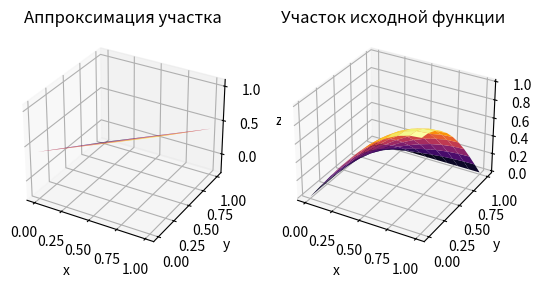
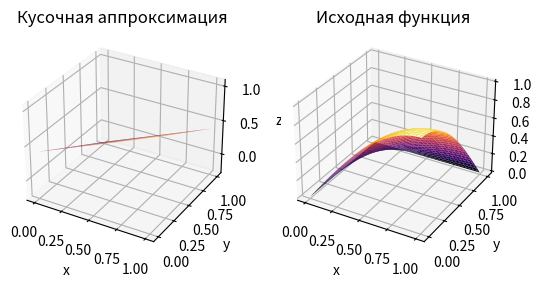

Source code (Python) for these figures, in order:
import math

from matplotlib import pyplot as plt
import numpy as np
import csv
from typing import List, Tuple, Callable, Any

Vector = List[float]   # список вещественных чисел
Matrix = List[Vector]  # список векторов


def lin_space(start: float, stop: float, size: int) -> Vector:
    result: Vector = [0.0 for i in range(size)]
    step:   float  = (stop - start) / (size - 1)
    value:  float  = start
    for i in range(size):
        result[i] = value
        value    += step
    return result


def get_rows_and_cols_count(matrix: Matrix) -> Tuple[int, int]:
    """
    Получение размеров матрицы
    :param matrix: матрица
    :return:       кортеж [строки, столбцы]
    """
    return len(matrix), len(matrix[0])


def get_row(matrix: Matrix, row: int) -> Vector:
    rows, cols = get_rows_and_cols_count(matrix)
    result: Vector = list()
    for col in range(cols):
        result.append(matrix[row][col])
    return result


def get_col(matrix: Matrix, col: int) -> Vector:
    rows, cols = get_rows_and_cols_count(matrix)
    result: Vector = list()
    for row in range(rows):
        result.append(matrix[row][col])
    return result


def insert_row(matrix: Matrix, row: Vector, index: int) -> None:
    matrix.insert(index, row)


def add_row(matrix: Matrix, row: Vector) -> None:
    rows, cols = get_rows_and_cols_count(matrix)
    insert_row(matrix, row, rows)


def insert_col(matrix: Matrix, col: Vector, index: int) -> None:
    rows, cols = get_rows_and_cols_count(matrix)
    for row in range(rows):
        matrix[row].insert(index, col[row])


def add_col(matrix: Matrix, col: Vector) -> None:
    rows, cols = get_rows_and_cols_count(matrix)
    insert_col(matrix, col, cols)


def replace_col(matrix: Matrix, col: Vector, col_index: int) -> Matrix:
    """
    Замена столбца матрицы
    :param matrix:    исходная матрица
    :param col:       заменяющий столбец
    :param col_index: индекс столбца для замены в матрице
    :return:          матрица с замененным столбцом
    """
    rows, cols = get_rows_and_cols_count(matrix)
    result: Matrix = [[0 for j in range(cols)] for i in range(rows)]
    for j in range(cols):
        if j == col_index:
            for i in range(rows):
                result[i][j] = col[i]
        else:
            for i in range(rows):
                result[i][j] = matrix[i][j]
    return result


def copy_matrix(matrix: Matrix) -> Matrix:
    return [copy_vector(matrix[i]) for i in range(len(matrix))]


def copy_vector(vector: Vector) -> Vector:
    return [vector[i] for i in range(len(vector))]


def read_inputs(filename: str) -> Tuple[Vector, Vector]:
    """
    Чтение входных данных
    :param filename: имя файла с исходными данными
    :return: два списка, представляющих отсчёты аппроксимируемой функции по X и Y
    """
    # инициализация пустых списокв
    x: Vector = list()
    y: Vector = list()
    with open(filename, "r") as csv_file:  # открытие файла
        reader = csv.DictReader(csv_file)
        for row in reader:  # перебор строк
            # заполнение списков
            x.append(float(row["x"]))
            y.append(float(row["y"]))
    return x, y  # возврат результата


def calculate_squared_error(errors: Vector) -> float:
    """
    Вычисление суммы квадратов ошибки
    :param errors: ошибки
    :return: сумма квадратов ошибки
    """
    return sum([error ** 2 for error in errors])


def calculate_max_absolute_error(errors: Vector) -> float:
    """
    Вычисление максимальной абсолютной ошибки
    :param errors: ошибки
    :return: максимальная абсолютная ошибка
    """
    return max([abs(error) for error in errors])


def build_table(columns: List[Vector], headers: List[str]) -> str:
    """
    Построение таблицы с заданными колонками и заголовками
    :param columns: колонки значений
    :param headers: заголовки колонок
    :return: таблица в виде строки
    """
    rows: int = len(columns[0])  # количество строк таблицы
    cols: int = len(columns)  # количество колонок таблицы
    s_columns = [[str(column[i]) if type(column[i]) == int else f"{column[i]:.6}".strip() for column in columns] for i in range(rows)]
    # ширины столбцов
    col_widths: List[int] = [len(str(cols))] + \
                            [max(max(map(len, map(str, s_columns[i]))),
                                 len(headers[i]))
                             for i in range(cols)]
    col_separator: str = "|"  # разделитель столбцов от заголовков
    row_separator: str = "-"  # разделитель строк от заголовков
    header: str = build_row(["i"], headers, col_widths, col_separator)  # заголовок таблицы
    separator: str = row_separator * len(header)  # разделитель между заголовком и телом таблицы
    pos: int = header.find(col_separator)
    separator = separator[:pos] + "+" + separator[pos + 1:]
    body = ""  # тело таблицы
    for i in range(rows):
        body = body + build_row([str(i)], s_columns[i], col_widths, col_separator) + "\n"
    return header + "\n" + separator + "\n" + body


def build_row(lstrings: List[str], rstrings: List[str], col_widths: List[int], separator: str) -> str:
    """
    Построение строки таблицы
    :param lstrings: элементы до разделителя
    :param rstrings: элементы после разделителя
    :param col_widths: ширины столбцов
    :param separator: разделитель
    :return: строка таблицы
    """
    result: str = ""  # результат
    cnt: int = 0  # счётчик столбцов
    for lstring in lstrings:  # перебор строк до разделителя
        result = result + put_to_cell(lstring, col_widths[cnt])
        cnt += 1
    result = result + separator  # добавление разделителя
    for rstring in rstrings:  # перебор строк после разделителя
        result = result + put_to_cell(rstring, col_widths[cnt])
        cnt += 1
    return result


def put_to_cell(string: str, col_width: int) -> str:
    """
    Форматирование элемента таблицы
    :param string: элемент таблицы
    :param col_width: ширина столбца таблицы
    :return: элемент в нужном формате
    """
    return " " + " " * (col_width - len(string)) + string + " "


def build_header_function(k: int) -> str:
    """
    Получение строки с полиномом f(x)=a0+a1*x+...+ak*x^k
    :param k: степень полинома
    :return:  строка, представляющая полином
    """
    result = "f(x)="
    for i in range(k):
        result += f"+a{i}*x^{i}"
    return result


def build_title_function(coeffs: Vector) -> str:
    """
    Функция, аналогичная build_header_function, но коэффициенты полинома записываются числами
    :param coeffs: коэффициенты полинома
    :return:       строка, представляющая полином
    """
    result = "f(x)="
    for i, coeff in enumerate(coeffs):
        str_coeff = f"{coeff:.4}*x^{i}"
        if coeff > 0:
            str_coeff = "+" + str_coeff
        result += str_coeff
    return result


def calculate_sumsN(x: Vector, y: Vector, n: int) -> Vector:
    """
    Вычисление промежуточных сумм для алгоритма МНК
    :param x: отсчёты аппроксимируемой функции по X
    :param y: отсчёты аппроксимируемой функции по Y
    :param n: степень аппроксимирующего полинома
    :return:  набор сумм [sum(x), sum(x ** 2), ..., sum(x ** (2 * n)),
                          sum(x * y), sum(x ** 2 * y), ..., sum(x ** n * y)]
    """
    x_sums: Vector = [0.0 for i in range(2 * n)]
    y_sums: Vector = [0.0 for i in range(n + 1)]

    for xi, yi in zip(x, y):
        for i in range(2 * n):
            x_sums[i] += xi ** (i + 1)
        for i in range(n + 1):
            y_sums[i] += xi ** i * yi

    return x_sums + y_sums  # конкатенация массивов


def calculate_determinatorN(matrix: Matrix, result: float = 0.0) -> float:
    """
    Рекурсивное вычисление определителя путем разложения по первому столбцу
    :param matrix: квадртная матрица
    :param result: результат (для рекурсивных вызовов)
    :return:       определитель
    """
    rows: int = len(matrix)
    cols: int = len(matrix[0])
    if rows > 6:
        import numpy
        return numpy.linalg.det(matrix)

    if rows == 2:  # базовый случай - матрица 2х2
        return matrix[0][0] * matrix[1][1] - matrix[0][1] * matrix[1][0]

    for row_index in range(rows):
        # "вырезание" подматрицы
        sub_matrix: Matrix = [[matrix[i][j] for j in range(1, cols)]
                                            for i in range(rows) if i != row_index]
        sign: int = (-1) ** row_index                         # знак для разложения
        sub_det: float = calculate_determinatorN(sub_matrix)  # определитель подматрицы
        result += sign * matrix[row_index][0] * sub_det       # разложение

    return result


def calculate_determinant(matrix: Matrix) -> float:
    rows, cols = get_rows_and_cols_count(matrix)
    extended = copy_matrix(matrix)
    for row in range(rows - 1):
        add_row(extended, get_row(matrix, row))
    result = 0.0
    for row in range(rows):
        main_mul = 1.0
        side_mul = 1.0
        for col in range(cols):
            main_mul *= extended[row + col][col]
            side_mul *= extended[(rows - 1) + row - col][col]
        result += main_mul - side_mul
    return result


def main_polynomial(filename: str, is_plots_required: bool, k: int) -> Vector:
    """
    Подпрограмма для полиномильной аппроксимации n-степени методом МНК
    :param filename:          имя файла с исходными данными для аппроксимации
    :param is_plots_required: нужно ли строить график
    :param k:                 степень аппроксимирующего полинома
    :returns Vector:          выходные значения аппроксимированной функции
    """
    print(f"Начало считывания входных значений из файла \"{filename}\"")

    x, y = read_inputs(filename)  # отсчёты аппроксимируемой функции

    n = len(x)  # количество отсчётов
    if n != len(y):       # если определитель близок к нулю
        raise ValueError  # выбрасывается исключение

    print(f"Успешно считано {n} значений:")
    print("x: " + "  ".join(map(str, x)))
    print("y: " + "  ".join(map(str, y)))

    sums = calculate_sumsN(x, y, k)  # промежуточные суммы

    left: Matrix = [[n if i + j == 0 else sums[i + j - 1] for j in range(k + 1)] for i in range(k + 1)]
    right: Vector = sums[len(sums) - (k + 1):]

    det: float = calculate_determinatorN(left)
    if abs(det) < 1e-9:
        raise ValueError

    coef_dets: Vector = [calculate_determinatorN(replace_col(left, right, i)) for i in range(k + 1)]
    coefs: Vector = [coef_det / det for coef_det in coef_dets]  # a0, a1, ..., ak

    f: Vector = [sum([coefs[j] * x[i] ** j for j in range(k + 1)]) for i in range(n)]    # аппроксимирующая функция
    e: Vector = [f[i] - y[i] for i in range(n)]       # ошибки воспроизведения
    e_square: Vector = [e[i] ** 2 for i in range(n)]  # квадраты ошибок

    SE = calculate_squared_error(e)  # сумма квадратов ошибок

    MAE = calculate_max_absolute_error(e)  # максимальная абсолютная ошибка

    # вывод результатов

    print("Промежуточные суммы:")
    print("; ".join(map(lambda x: f"s{x + 1}={sums[x]}", range(len(sums)))))

    print("Определители:")
    print(f"{det=}; " + "; ".join(map(lambda x: f"det_a{x}={coef_dets[x]}", range(len(coef_dets)))))

    print("Коэффициенты полиномиальной аппроксимирующей функции:")
    print("; ".join(map(lambda x: f"a{x}={coefs[x]}", range(len(coefs)))))

    print("Расчёт точности воспроизведения:")
    print(build_table([x, y, f, e, e_square],
                      ["x", "y", build_header_function(k), "e=f-y", "e^2"]))
    print("Мера отклонения:")
    print(f"{SE=}")
    print("Максимальная абсолютная ошибка:")
    print(f"{MAE=}")

    if is_plots_required:  # формирование графика
        plt.plot(x, y, "o", label="исходные данные")
        plt.plot(x, f, "-", label="аппроксимация")
        plt.legend(loc="best")
        plt.grid()
        title: str = "Полиномиальная аппроксимация " + build_title_function(coefs)
        plt.title(title)

        plt.show()

    return f


def main_exponential(filename: str, is_plots_required: bool) -> Vector:
    """
    Подпрограмма для экспоненциальной аппроксимации методом МНК
    f(x) = a * exp(x) + b
    :param filename:          имя файла с исходными данными для аппроксимации
    :param is_plots_required: нужно ли строить график
    :returns Vector:          выходные значения аппроксимированной функции
    """

    print(f"Начало считывания входных значений из файла \"{filename}\"")

    x, y = read_inputs(filename)  # отсчёты аппроксимируемой функции

    n = len(x)  # количество отсчётов
    if n != len(y):       # если определитель близок к нулю
        raise ValueError  # выбрасывается исключение

    print(f"Успешно считано {n} значений:")
    print("x: " + "  ".join(map(str, x)))
    print("y: " + "  ".join(map(str, y)))

    s: Vector = [0.0, 0.0, 0.0, 0.0]  # промежуточные суммы

    for xi, yi in zip(x, y):       # перебираем значения x и y
        s[0] += math.exp(xi)       # sum(e^x)
        s[1] += math.exp(2 * xi)   # sum(e^2x)
        s[2] += yi                 # sum(y)
        s[3] += math.exp(xi) * yi  # sum(e^x * y)

    # определители
    det: float   = calculate_determinatorN([[s[1], s[0]],
                                            [s[0], n]])
    det_a: float = calculate_determinatorN([[s[3], s[0]],
                                            [s[2], n]])
    det_b: float = calculate_determinatorN([[s[1], s[3]],
                                            [s[0], s[2]]])

    if abs(det) < 1e-9:
        raise ValueError

    # коэффициенты экспоненциальной аппроксимации
    a: float = det_a / det
    b: float = det_b / det

    f: Vector = [a * math.exp(x[i]) + b for i in range(n)]    # аппроксимирующая функция
    e: Vector = [f[i] - y[i] for i in range(n)]       # ошибки воспроизведения
    e_square: Vector = [e[i] ** 2 for i in range(n)]  # квадраты ошибок

    SE = calculate_squared_error(e)  # сумма квадратов ошибок

    MAE = calculate_max_absolute_error(e)  # максимальная абсолютная ошибка

    # вывод результатов

    print("Промежуточные суммы:")
    print("; ".join(map(lambda x: f"s{x + 1}={s[x]}", range(len(s)))))

    print("Определители:")
    print(f"{det=}; {det_a=}; {det_b=}")

    print("Коэффициенты экспоненциальной аппроксимирующей функции:")
    print(f"{a=}; {b=}")

    print("Расчёт точности воспроизведения:")
    print(build_table([x, y, f, e, e_square],
                      ["x", "y", "f=a*exp(x)+b", "e=f-y", "e^2"]))
    print("Мера отклонения:")
    print(f"{SE=}")
    print("Максимальная абсолютная ошибка:")
    print(f"{MAE=}")

    if is_plots_required:  # формирование графика
        plt.plot(x, y, "o", label="исходные данные")
        plt.plot(x, f, "-", label="аппроксимация")
        plt.legend(loc="best")
        plt.grid()
        title: str = "Экспоненциальная аппроксимация"
        plt.title(title)

        plt.show()

    return f


def main_exponential_with_k(filename: str, is_plots_required: bool) -> Vector:
    """
    Подпрограмма для экспоненциальной аппроксимации методом МНК
    f(x) = a * exp(k * x) + b
    :param filename:          имя файла с исходными данными для аппроксимации
    :param is_plots_required: нужно ли строить график
    :returns Vector:          выходные значения аппроксимированной функции
    """

    print(f"Начало считывания входных значений из файла \"{filename}\"")

    x, y = read_inputs(filename)  # отсчёты аппроксимируемой функции

    n = len(x)  # количество отсчётов
    if n != len(y):       # если определитель близок к нулю
        raise ValueError  # выбрасывается исключение

    print(f"Успешно считано {n} значений:")
    print("x: " + "  ".join(map(str, x)))
    print("y: " + "  ".join(map(str, y)))

    # поиск k с постепенным снижением области поиска и шага поиска
    k_max:    float = 10              # максимальная амплитуда поиска
    k_min:    float = 10e-6           # минимальная длина интервала поиска
    best_k:   float = 0.0             # середина интервала поиска
    best_SE:  float = float("inf")    # лучшая мера отколнения
    best_MAE: float = float("inf")    # лучшая абсолютная ошибка
    k_left:   float = best_k - k_max  # левая граница поиска
    k_right:  float = best_k + k_max  # правая граница поиска
    while abs(k_left - k_right) > k_min:  # пока интервал больше минимального значения
        k_values: Vector = lin_space(k_left, k_right, 21)  # откладываем от середины влево и вправо по 10 значений
        for k in k_values:  # перебираем значения k
            try:  # оборачиваем в try-except из-за возможных переполнений
                s: Vector = [0.0, 0.0, 0.0, 0.0]  # промежуточные суммы

                for xi, yi in zip(x, y):  # перебираем значения x и y
                    s[0] += math.exp(k * xi)       # sum(e^x)
                    s[1] += math.exp(2 * k * xi)   # sum(e^2x)
                    s[2] += yi                  # sum(y)
                    s[3] += math.exp(k * xi) * yi  # sum(e^x * y)

                # определители
                det: float   = calculate_determinatorN([[s[1], s[0]],
                                                        [s[0], n   ]])
                det_a: float = calculate_determinatorN([[s[3], s[0]],
                                                        [s[2], n   ]])
                det_b: float = calculate_determinatorN([[s[1], s[3]],
                                                        [s[0], s[2]]])

                if abs(det) < 1e-9:  # если определитель нулевой
                    continue         # берем следующее k

                # коэффициенты экспоненциальной аппроксимации
                a: float = det_a / det
                b: float = det_b / det

                f: Vector = [a * math.exp(k * x[i]) + b for i in range(n)]    # аппроксимирующая функция
                e: Vector = [f[i] - y[i] for i in range(n)]       # ошибки воспроизведения
                e_square: Vector = [e[i] ** 2 for i in range(n)]  # квадраты ошибок

                SE = calculate_squared_error(e)  # сумма квадратов ошибок

                MAE = calculate_max_absolute_error(e)  # максимальная абсолютная ошибка

                if SE < best_SE:   # если текущие результаты лучше наилучших
                    best_SE  = SE  # то запоминаем текущие результаты
                    best_MAE = MAE
                    best_k   = k

            except OverflowError:
                continue

        # после перебора всех k сужаем границы поиска
        k_left  = k_values[max(k_values.index(best_k) - 1, 0)]
        k_right = k_values[min(k_values.index(best_k) + 1, len(k_values) - 1)]

    # вывод результатов

    print("Промежуточные суммы:")
    print("; ".join(map(lambda x: f"s{x + 1}={s[x]}", range(len(s)))))

    print("Определители:")
    print(f"{det=}; {det_a=}; {det_b=}")

    print("Коэффициенты экспоненциальной аппроксимирующей функции:")
    print(f"{a=}; {b=}; k={best_k}")

    print("Расчёт точности воспроизведения:")
    print(build_table([x, y, f, e, e_square],
                      ["x", "y", "f=a*exp(k*x)+b", "e=f-y", "e^2"]))
    print("Мера отклонения:")
    print(f"SE={best_SE}")
    print("Максимальная абсолютная ошибка:")
    print(f"MAE={best_MAE}")

    if is_plots_required:  # формирование графика
        plt.plot(x, y, "o", label="исходные данные")
        plt.plot(x, f, "-", label="аппроксимация")
        plt.legend(loc="best")
        plt.grid()
        title: str = "Экспоненциальная аппроксимация"
        plt.title(title)

        plt.show()

    return f


def main_logarithmic(filename: str, is_plots_required: bool) -> Vector:
    """
    Подпрограмма для логарифмической аппроксимации методом МНК
    f(x) = a * ln(x) + b
    :param filename:          имя файла с исходными данными для аппроксимации
    :param is_plots_required: нужно ли строить график
    :returns Vector:          выходные значения аппроксимированной функции
    """

    print(f"Начало считывания входных значений из файла \"{filename}\"")

    x, y = read_inputs(filename)  # отсчёты аппроксимируемой функции

    n = len(x)  # количество отсчётов
    if n != len(y):       # если определитель близок к нулю
        raise ValueError  # выбрасывается исключение

    print(f"Успешно считано {n} значений:")
    print("x: " + "  ".join(map(str, x)))
    print("y: " + "  ".join(map(str, y)))

    s: Vector = [0.0, 0.0, 0.0, 0.0]  # промежуточные суммы

    for xi, yi in zip(x, y):  # перебираем значения x и y
        s[0] += math.log(xi)       # sum(ln(x))
        s[1] += math.log(xi) ** 2  # sum(ln(x)^2)
        s[2] += yi                 # sum(y)
        s[3] += math.log(xi) * yi  # sum(ln(x) * y)

    # определители
    det: float   = calculate_determinatorN([[s[1], s[0]],
                                            [s[0],    n]])
    det_a: float = calculate_determinatorN([[s[3], s[0]],
                                            [s[2],    n]])
    det_b: float = calculate_determinatorN([[s[1], s[3]],
                                            [s[0], s[2]]])

    if abs(det) < 1e-9:
        raise ValueError

    # коэффициенты логарифмической аппроксимации
    a: float = det_a / det
    b: float = det_b / det

    f: Vector = [a * math.log(x[i]) + b for i in range(n)]    # аппроксимирующая функция
    e: Vector = [f[i] - y[i] for i in range(n)]       # ошибки воспроизведения
    e_square: Vector = [e[i] ** 2 for i in range(n)]  # квадраты ошибок

    SE = calculate_squared_error(e)  # сумма квадратов ошибок

    MAE = calculate_max_absolute_error(e)  # максимальная абсолютная ошибка

    # вывод результатов

    print("Промежуточные суммы:")
    print("; ".join(map(lambda x: f"s{x + 1}={s[x]}", range(len(s)))))

    print("Определители:")
    print(f"{det=}; {det_a=}; {det_b=}")

    print("Коэффициенты логарифмической аппроксимирующей функции:")
    print(f"{a=}; {b=}")

    print("Расчёт точности воспроизведения:")
    print(build_table([x, y, f, e, e_square],
                      ["x", "y", "f=a*ln(x)+b", "e=f-y", "e^2"]))
    print("Мера отклонения:")
    print(f"{SE=}")
    print("Максимальная абсолютная ошибка:")
    print(f"{MAE=}")

    if is_plots_required:  # формирование графика
        plt.plot(x, y, "o", label="исходные данные")
        plt.plot(x, f, "-", label="аппроксимация")
        plt.legend(loc="best")
        plt.grid()
        title: str = "Логарифмическая аппроксимация"
        plt.title(title)

        plt.show()

    return f


def main_logarithmic_with_k(filename: str, is_plots_required: bool) -> Vector:
    """
    Подпрограмма для логарифмической аппроксимации методом МНК
    f(x) = a * ln(k + x) + b
    :param filename:          имя файла с исходными данными для аппроксимации
    :param is_plots_required: нужно ли строить график
    :returns Vector:          выходные значения аппроксимированной функции
    """

    print(f"Начало считывания входных значений из файла \"{filename}\"")

    x, y = read_inputs(filename)  # отсчёты аппроксимируемой функции

    n = len(x)  # количество отсчётов
    if n != len(y):       # если определитель близок к нулю
        raise ValueError  # выбрасывается исключение

    print(f"Успешно считано {n} значений:")
    print("x: " + "  ".join(map(str, x)))
    print("y: " + "  ".join(map(str, y)))

    # поиск k с постепенным снижением области поиска и шага поиска
    k_max:    float = 25              # максимальная амплитуда поиска
    k_min:    float = 10e-6           # минимальная длина интервала поиска
    best_k:   float = 25.0            # середина интервала поиска
    best_SE:  float = float("inf")    # лучшая мера отколнения
    best_MAE: float = float("inf")    # лучшая абсолютная ошибка
    k_left:   float = best_k - k_max  # левая граница поиска
    k_right:  float = best_k + k_max  # правая граница поиска
    while abs(k_left - k_right) > k_min:  # пока интервал больше минимального значения
        k_values: Vector = lin_space(k_left, k_right, 21)  # откладываем от середины влево и вправо по 10 значений
        for k in k_values:  # перебираем значения k
            try:  # оборачиваем в try-except из-за возможных переполнений
                s: Vector = [0.0, 0.0, 0.0, 0.0]  # промежуточные суммы

                for xi, yi in zip(x, y):  # перебираем значения x и y
                    s[0] += math.log(xi + k)       # sum(ln(x))
                    s[1] += math.log(xi + k) ** 2  # sum(ln(x)^2)
                    s[2] += yi                     # sum(y)
                    s[3] += math.log(xi + k) * yi  # sum(ln(x) * y)

                # определители
                det: float   = calculate_determinatorN([[s[1], s[0]],
                                                        [s[0],    n]])
                det_a: float = calculate_determinatorN([[s[3], s[0]],
                                                        [s[2],    n]])
                det_b: float = calculate_determinatorN([[s[1], s[3]],
                                                        [s[0], s[2]]])

                if abs(det) < 1e-9:  # если определитель нулевой
                    continue         # берем следующее k

                # коэффициенты экспоненциальной аппроксимации
                a: float = det_a / det
                b: float = det_b / det

                f: Vector = [a * math.log(k + x[i]) + b for i in range(n)]    # аппроксимирующая функция
                e: Vector = [f[i] - y[i] for i in range(n)]       # ошибки воспроизведения
                e_square: Vector = [e[i] ** 2 for i in range(n)]  # квадраты ошибок

                SE = calculate_squared_error(e)  # сумма квадратов ошибок

                MAE = calculate_max_absolute_error(e)  # максимальная абсолютная ошибка

                if SE < best_SE:   # если текущие результаты лучше наилучших
                    best_SE  = SE  # то запоминаем текущие результаты
                    best_MAE = MAE
                    best_k   = k

            except OverflowError:
                continue

        # после перебора всех k сужаем границы поиска
        k_left  = k_values[max(k_values.index(best_k) - 1, 0)]
        k_right = k_values[min(k_values.index(best_k) + 1, len(k_values) - 1)]

    # вывод результатов

    print("Промежуточные суммы:")
    print("; ".join(map(lambda x: f"s{x + 1}={s[x]}", range(len(s)))))

    print("Определители:")
    print(f"{det=}; {det_a=}; {det_b=}")

    print("Коэффициенты логарифмической аппроксимирующей функции:")
    print(f"{a=}; {b=}; k={best_k}")

    print("Расчёт точности воспроизведения:")
    print(build_table([x, y, f, e, e_square],
                      ["x", "y", "f=a*ln(k+x)+b", "e=f-y", "e^2"]))
    print("Мера отклонения:")
    print(f"SE={best_SE}")
    print("Максимальная абсолютная ошибка:")
    print(f"MAE={best_MAE}")

    if is_plots_required:  # формирование графика
        plt.plot(x, y, "o", label="исходные данные")
        plt.plot(x, f, "-", label="аппроксимация")
        plt.legend(loc="best")
        plt.grid()
        title: str = "Логарифмическая аппроксимация"
        plt.title(title)

        plt.show()

    return f


PowerPair = Tuple[int, int]


class PowerPairs:
    @staticmethod
    def get_range(start: int, stop: int, min_sum: int, max_sum: int) -> List[PowerPair]:
        result = set()
        for first in range(start, stop):
            for second in range(start, stop):
                result.add((first, second))
        result = filter(lambda tup: min_sum <= sum(tup) <= max_sum, list(result))
        result = sorted(result, key=lambda tup: (sum(tup), max(tup), tup[1]))
        return list(result)

    @staticmethod
    def get_left_matrix(k: int) -> List[List[PowerPair]]:
        powers = PowerPairs.get_range(0, k + 1, 0, k)
        rows = len(powers)
        result = [powers]
        for i in range(1, rows):
            row = []
            for j in range(rows):
                row.append(PowerPairs.mul(powers[i], powers[j]))
            result.append(row)
        return result

    @staticmethod
    def mul(pair1: PowerPair, pair2: PowerPair) -> PowerPair:
        return pair1[0] + pair2[0], pair1[1] + pair2[1]

    @staticmethod
    def calculate_sum(x1: Vector, x2: Vector, cache_x: dict, powers: PowerPair, y: Vector = None, cache_y: dict = None):
        n = len(x1)
        if y is None:
            if powers in cache_x.keys():
                return cache_x[powers]
            if sum(powers) == 0:
                cache_x[powers] = n
                return n
            summa = 0.0
            for i in range(n):
                summa += x1[i] ** powers[0] * x2[i] ** powers[1]
            cache_x[powers] = summa
            return summa
        else:
            if powers in cache_y.keys():
                return cache_y[powers]
            summa = 0.0
            for i in range(n):
                summa += y[i] * x1[i] ** powers[0] * x2[i] ** powers[1]
            cache_y[powers] = summa
            return summa

    @staticmethod
    def calculate(k: int, x1: Vector, x2: Vector, y: Vector) -> Tuple[Matrix, Vector]:
        powers_matrix = PowerPairs.get_left_matrix(k)
        powers_vector = PowerPairs.get_range(0, k + 1, 0, k)
        result1 = []
        result2 = []
        cache_x = dict()
        cache_y = dict()
        rows = len(powers_vector)
        for i in range(rows):
            row = []
            for j in range(rows):
                row.append(PowerPairs.calculate_sum(x1, x2, cache_x, powers_matrix[i][j]))
            result1.append(row)
            result2.append(PowerPairs.calculate_sum(x1, x2, cache_x, powers_vector[i], y, cache_y))
        return result1, result2


def main_polynomial_two_inputs(k: int, function: Callable, x_min: float, x_max: float, steps: int, is_plots_required: bool) -> Vector:
    x1_linspace = lin_space(x_min, x_max, steps)
    x2_linspace = lin_space(x_min, x_max, steps)
    n = steps ** 2
    y:  Vector = [0.0 for i in range(n)]
    x1: Vector = [0.0 for i in range(n)]
    x2: Vector = [0.0 for i in range(n)]
    i = 0
    for x1_value in x1_linspace:
        for x2_value in x2_linspace:
            x1[i] = x1_value
            x2[i] = x2_value
            y[i] = function((x1_value, x2_value))
            i += 1
    left, right = PowerPairs.calculate(k, x1, x2, y)

    det: float = calculate_determinatorN(left)
    if abs(det) < 1e-9:
        raise ValueError
    powers_vector = PowerPairs.get_range(0, k + 1, 0, k)
    coefs_count = len(powers_vector)

    coef_dets: Vector = [calculate_determinatorN(replace_col(left, right, i)) for i in range(coefs_count)]
    coefs: Vector = [coef_det / det for coef_det in coef_dets]  # a0, a1, ..., ak

    f: Vector = [sum([coefs[j] * (x1[i] ** powers_vector[j][0]) * (x2[i] ** powers_vector[j][1]) for j in range(coefs_count)]) for i in range(n)]  # аппроксимирующая функция


    e: Vector = [f[i] - y[i] for i in range(n)]  # ошибки воспроизведения
    e_square: Vector = [e[i] ** 2 for i in range(n)]  # квадраты ошибок

    SE = calculate_squared_error(e)  # сумма квадратов ошибок

    MAE = calculate_max_absolute_error(e)  # максимальная абсолютная ошибка

    # вывод результатов

    print("Определители:")
    print(f"{det=}; " + "; ".join(map(lambda x: f"det_a{x}={coef_dets[x]}", range(len(coef_dets)))))

    print("Коэффициенты полиномиальной аппроксимирующей функции:")
    print("; ".join(map(lambda x: f"a{x}={coefs[x]}", range(len(coefs)))))

    print("Мера отклонения:")
    print(f"{SE=}")
    print("Максимальная абсолютная ошибка:")
    print(f"{MAE=}")

    if is_plots_required:  # формирование графика
        approximation = lambda args: sum(
            [args[2][j] * (args[0] ** args[3][j][0]) * (args[1] ** args[3][j][1]) for j in range(len(args[3]))])

        import numpy as np
        fig = plt.figure()
        ax1 = fig.add_subplot(1, 2, 1, projection='3d')
        ax2 = fig.add_subplot(1, 2, 2, projection='3d')
        x, y = np.linspace(x_min, x_max, 11), np.linspace(x_min, x_max, 11)
        X, Y = np.meshgrid(x, y)
        Z = approximation((X, Y, coefs, powers_vector))
        F = np.sin(np.pi / 2 * X) * np.cos(np.pi / 2 * Y)

        ax1.plot_surface(X, Y, Z, cmap='inferno')
        ax1.set_xlabel("x")
        ax1.set_ylabel("y")
        ax1.set_zlabel("z")
        ax1.set_title("Аппроксимация")
        ax2.plot_surface(X, Y, F, cmap='inferno')
        ax2.set_xlabel("x")
        ax2.set_ylabel("y")
        ax2.set_zlabel("z")
        ax2.set_title("Исходная функция")
        plt.show()

    return f


def appoximate(x1: Vector, x2: Vector, y: Vector, k: int) -> Tuple[List[Tuple[int, int]], Vector]:
    left, right = PowerPairs.calculate(k, x1, x2, y)

    det: float = calculate_determinatorN(left)
    if abs(det) < 1e-20:
        raise ValueError
    powers_vector = PowerPairs.get_range(0, k + 1, 0, k)
    coefs_count = len(powers_vector)

    coef_dets: Vector = [calculate_determinatorN(replace_col(left, right, i)) for i in range(coefs_count)]
    coefs: Vector = [coef_det / det for coef_det in coef_dets]  # a0, a1, ..., ak

    return powers_vector, coefs


def get_split_data(parts_count: int, x_min: float, x_max: float, steps_count: int) -> List[Vector]:
    space = x_max - x_min
    part_space = space / parts_count
    parts = []
    for part_num in range(parts_count):
        part = lin_space(start=x_min + part_num * part_space,
                         stop=x_min + (part_num + 1) * part_space,
                         size=int(steps_count / parts_count))
        parts.append(part)

    return parts


def populate_and_calculate(x1_part: Vector, x2_part: Vector, function: Callable) -> Tuple[int, Vector, Vector, Vector]:
    n1, n2 = len(x1_part), len(x2_part)
    n = n1 * n2

    y: Vector = [0.0 for i in range(n)]
    x1: Vector = [0.0 for i in range(n)]
    x2: Vector = [0.0 for i in range(n)]
    i = 0
    for x1_value in x1_part:
        for x2_value in x2_part:
            x1[i] = x1_value
            x2[i] = x2_value
            y[i] = function((x1_value, x2_value))
            i += 1
    return n, x1, x2, y


def flat(lst: List[List[Any]]) -> List[Any]:
    result = []
    for item in lst:
        result.extend(item)
    return result


def plot_part(x1_min: float, x1_max: float, x2_min: float, x2_max: float, coefs: Vector,
         powers_vector: List[Tuple[int, int]]) -> None:
    approximation = lambda args: sum(
        [args[2][j] * (args[0] ** args[3][j][0]) * (args[1] ** args[3][j][1]) for j in range(len(args[3]))])

    import numpy as np
    fig = plt.figure()
    ax1 = fig.add_subplot(1, 2, 1, projection='3d')
    ax2 = fig.add_subplot(1, 2, 2, projection='3d')
    x, y = np.linspace(x1_min, x1_max, 11), np.linspace(x2_min, x2_max, 11)
    X, Y = np.meshgrid(x, y)
    Z = approximation((X, Y, coefs, powers_vector))
    F = np.sin(np.pi / 2 * X) * np.cos(np.pi / 2 * Y)

    ax1.plot_surface(X, Y, Z, cmap='inferno')
    ax1.set_xlabel("x")
    ax1.set_ylabel("y")
    ax1.set_zlabel("z")
    ax1.set_title("Аппроксимация участка")
    ax2.plot_surface(X, Y, F, cmap='inferno')
    ax2.set_xlabel("x")
    ax2.set_ylabel("y")
    ax2.set_zlabel("z")
    ax2.set_title("Участок исходной функции")
    plt.show()


def plot_full(x1_parts_count: int, x1_min: float, x1_max: float,
              x2_parts_count: int, x2_min: float, x2_max: float,
              coefs: List[Vector], powers_vector: List[List[Tuple[int, int]]]) -> None:
    approximation = lambda args: sum(
        [args[2][j] * (args[0] ** args[3][j][0]) * (args[1] ** args[3][j][1]) for j in range(len(args[3]))])

    import numpy as np
    fig = plt.figure()
    ax1 = fig.add_subplot(1, 2, 1, projection='3d')
    ax2 = fig.add_subplot(1, 2, 2, projection='3d')
    steps_count = 60
    x_parts = get_split_data(x1_parts_count, x1_min, x1_max, steps_count)
    y_parts = get_split_data(x2_parts_count, x2_min, x2_max, steps_count)
    cnt = 0
    Z_parts = []
    for x_part in x_parts:
        for y_part in y_parts:
            X_part, Y_part = np.meshgrid(x_part, y_part)
            Z_part = approximation((X_part, Y_part, coefs[cnt], powers_vector[cnt]))
            Z_parts.append(Z_part)
            cnt += 1
    res = np.hstack([np.vstack(Z_parts[i * x2_parts_count: (i + 1) * x2_parts_count]) for i in range(x1_parts_count)])
    Z = res
    x, y = np.linspace(x1_min, x1_max, steps_count), np.linspace(x2_min, x2_max, steps_count)
    X, Y = np.meshgrid(x, y)
    F = np.sin(np.pi / 2 * X) * np.cos(np.pi / 2 * Y)

    ax1.plot_surface(X, Y, Z, cmap='inferno')
    ax1.set_xlabel("x")
    ax1.set_ylabel("y")
    ax1.set_zlabel("z")
    ax1.set_title("Кусочная аппроксимация")
    ax2.plot_surface(X, Y, F, cmap='inferno')
    ax2.set_xlabel("x")
    ax2.set_ylabel("y")
    ax2.set_zlabel("z")
    ax2.set_title("Исходная функция")
    plt.show()


def main_partial_two_inputs(k: int, function: Callable, is_plots_required: bool,
                            x1_parts_count: int, x1_min: float, x1_max: float, x1_steps_count: int,
                            x2_parts_count: int, x2_min: float, x2_max: float, x2_steps_count: int):
    print("Кусочная аппроксимация функции двух переменных")
    print("Первая переменная:")
    print(f"- количество участков разбиения: {x1_parts_count}")
    print(f"- минимальное и максимальное значения: {x1_min}; {x1_max}")
    print(f"- количество значений: {x1_steps_count}")
    print("Вторая переменная:")
    print(f"- количество участков разбиения: {x2_parts_count}")
    print(f"- минимальное и максимальное значения: {x2_min}; {x2_max}")
    print(f"- количество значений: {x2_steps_count}")
    total_parts_count = x1_parts_count * x2_parts_count
    print(f"Общее число участков разбиения: {total_parts_count}")
    print(f"Степень полинома, аппроксимирующего участок: {k}")
    x1_parts = get_split_data(x1_parts_count, x1_min, x1_max, x1_steps_count)
    x2_parts = get_split_data(x2_parts_count, x2_min, x2_max, x2_steps_count)
    cnt = 1
    y_parts, f_parts, e_parts = [], [], []
    full_x1_parts, full_x2_parts = [], []
    coefs_parts, powers_parts = [], []
    for x1_part in x1_parts:
        for x2_part in x2_parts:
            n, x1, x2, y = populate_and_calculate(x1_part, x2_part, function)
            full_x1_parts.append(x1)
            full_x2_parts.append(x2)
            powers_vector, coefs = appoximate(x1, x2, y, k)
            coefs_parts.append(coefs)
            powers_parts.append(powers_vector)
            coefs_count = len(powers_vector)
            f: Vector = [sum([coefs[j] * (x1[i] ** powers_vector[j][0]) * (x2[i] ** powers_vector[j][1]) for j in
                              range(coefs_count)]) for i in range(n)]  # аппроксимирующая функция
            e = [f_value - y_value for f_value, y_value in zip(f, y)]
            y_parts.append(y)
            f_parts.append(f)
            e_parts.append(e)
            print(f"{cnt}-й участок аппроксимации")
            cnt += 1
            print(f"{x1_part[0]} <= x1 <= {x1_part[-1]};  {x2_part[0]} <= x2 <= {x2_part[-1]}")
            print(f"coefficients: {coefs}")
            MAE = calculate_max_absolute_error(e)
            print(f"max absolute error: {MAE}")
            MSE = calculate_squared_error(e)
            print(f"mean squared error: {MSE}")

            if is_plots_required:
                plot_part(x1_part[0], x1_part[-1], x2_part[0], x2_part[-1], coefs, powers_vector)
    full_y = flat(y_parts)
    full_f = flat(f_parts)
    full_e = [f_value - y_value for f_value, y_value in zip(full_f, full_y)]
    print("Результаты по всем участкам:")
    print(f"coefficients: {coefs_parts}")
    MAE = calculate_max_absolute_error(full_e)
    print(f"max absolute error: {MAE}")
    MSE = calculate_squared_error(full_e)
    print(f"mean squared error: {MSE}")
    if is_plots_required:
        plot_full(x1_parts_count, x1_min, x1_max,
                  x2_parts_count, x2_min, x2_max,
                  coefs_parts, powers_parts)


if __name__ == "__main__":
    filename = "input.csv"  # имя файла с исходными данными для аппроксимации
    is_plots_required = True  # нужно ли строить графики

    # main_polynomial(filename, is_plots_required, 1)
    # main_polynomial(filename, is_plots_required, 2)
    # main_polynomial(filename, is_plots_required, 3)
    # main_polynomial(filename, is_plots_required, 4)
    # main_polynomial(filename, is_plots_required, 5)

    # main_exponential(filename, is_plots_required)
    # main_exponential_with_k(filename, is_plots_required)

    # main_logarithmic(filename, is_plots_required)
    # main_logarithmic_with_k(filename, is_plots_required)

    function = lambda x: math.sin(math.pi / 2 * x[0]) * math.cos(math.pi / 2 * x[1])
    # x_min = 0.0
    # x_max = 1.0
    # steps_count = 501
    # main_polynomial_two_inputs(7, function, x_min, x_max, steps_count, is_plots_required)
    x1_parts_count, x2_parts_count = 1, 1
    x1_min, x2_min = 0.0, 0.0
    x1_max, x2_max = 1.0, 1.0
    x1_steps_count, x2_steps_count = 501, 501
    main_partial_two_inputs(1, function, is_plots_required,
                            x1_parts_count, x1_min, x1_max, x1_steps_count,
                            x2_parts_count, x2_min, x2_max, x2_steps_count)
